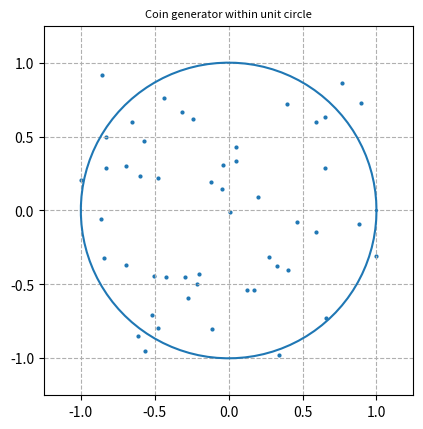

Generate this figure with matplotlib:
import numpy as np
from matplotlib import pyplot as plt

def generate_unit_circle(N=0):

    theta = np.linspace(0, 2*np.pi, 100)
    r = np.sqrt(1.0)

    x = np.random.uniform(-1.00, 1.00, size=N)
    y = np.random.uniform(-1.00, 1.00, size=N)

    coordinates = np.stack((x,y), axis=-1)
    
    x1 = r*np.cos(theta)
    x2 = r*np.sin(theta)

    points_outside_circle_coordinates = []

    # equation of unit circle inequality to capture points outside of the bounds of the circle but within 1x1 square
    for coordinate in coordinates:
        if coordinate[0]**2 + coordinate[1]**2 > r:
            points_outside_circle_coordinates.append(coordinate)

    points_outside_circle = len(points_outside_circle_coordinates)
    points_inside_circle = N - points_outside_circle

    percentage_outside = (points_outside_circle / N) * 100

    print(f'Total number of points generated: {N}')
    print("Number of points inside circle: ", points_inside_circle)
    print(f'Number of points outside circle: {points_outside_circle} ==> {percentage_outside}%')

    C = points_inside_circle

    area_approximation = 4*C / N
    area_error = abs(100 - (area_approximation / np.pi * 100))
    print(f'Approximation of area of circle: {area_approximation}')
    print(f'inaccuracy of area of circle: {area_error}%')
            
    fig, ax = plt.subplots(1)

    ax.plot(x1, x2)
    ax.set_aspect(1) 

    plt.scatter(x, y, s = 4)
    plt.xlim(-1.25, 1.25) 
    plt.ylim(-1.25, 1.25)
    plt.grid(linestyle='--')
    plt.title("Coin generator within unit circle", fontsize=8) 
    plt.show()

    return

# Arbitrary choice of 50 random points
generate_unit_circle(50)

